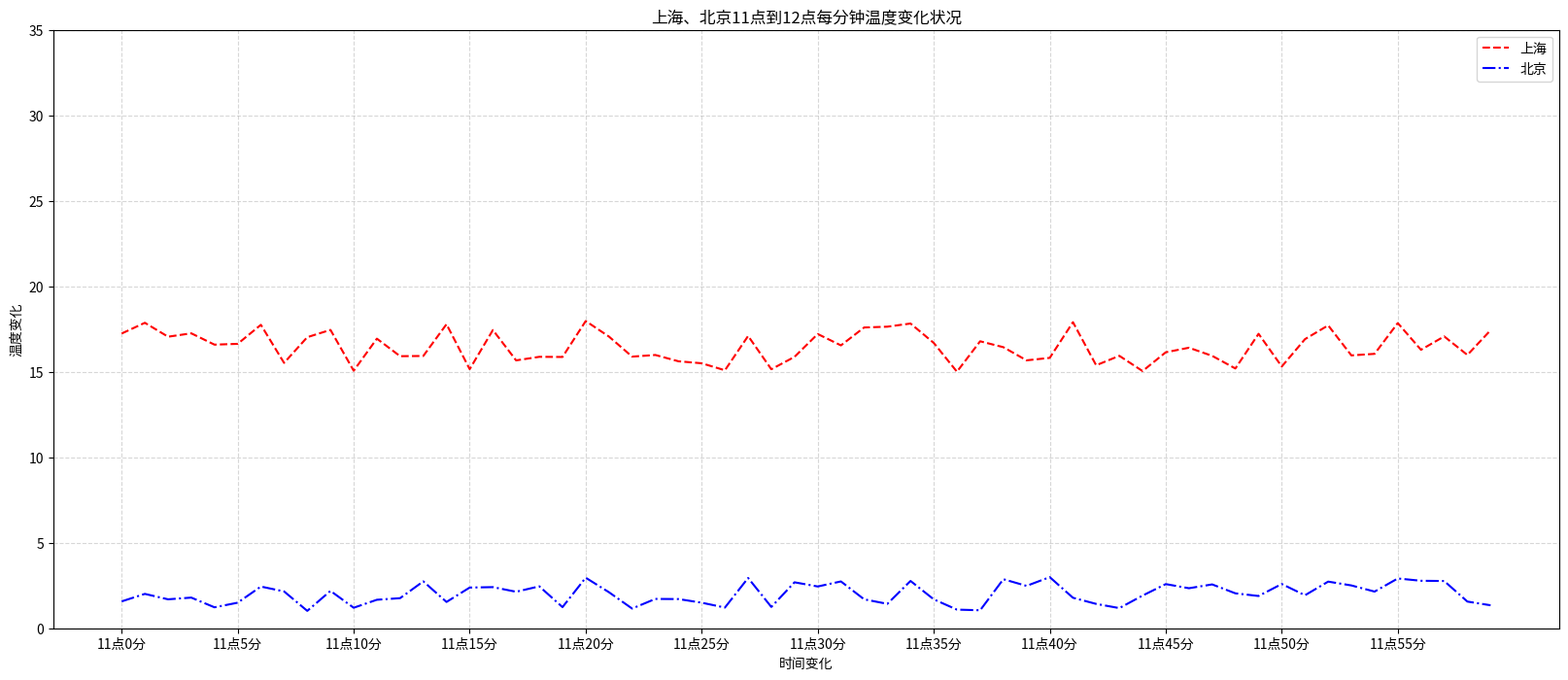

Write Python code to recreate this figure.
import random
import matplotlib.pyplot as plt

# 完善折线图（图像层）
# 需求：再添加一个城市的温度变化
# 收集北京当天温度变化情况，温度1度到3度
# 1.准备数据x,y
x = range(60)
y_shanghai = [random.uniform(15, 18) for i in x]
y_beijing = [random.uniform(1, 3) for i in x]
# 2.创建画布
plt.figure(figsize=(20, 8), dpi=100)
# 3.绘制图像
plt.plot(x, y_shanghai, color="r", linestyle="--", label="上海")
plt.plot(x, y_beijing, color="b", linestyle="-.", label="北京")
# 显示图例
plt.legend()

# 添加自定义刻度
# plt.xticks(x,**kwargs) x:要显示的刻度值    plt.yticks(y,**kwargs)
# 准备x的刻度说明
x_lable = ["11点{}分".format(i) for i in x]
plt.xticks(x[::5], x_lable[::5])
plt.yticks(range(0, 40, 5))
# 添加网格
plt.grid(linestyle="--", alpha=0.5)
# 添加描述
plt.xlabel("时间变化")
plt.ylabel("温度变化")
plt.title("上海、北京11点到12点每分钟温度变化状况")
# 4.显示图像
# 注意: plt.show()会释放figure资源，如果在显示图像之后保存图片将只能保存空图片。
plt.show()
